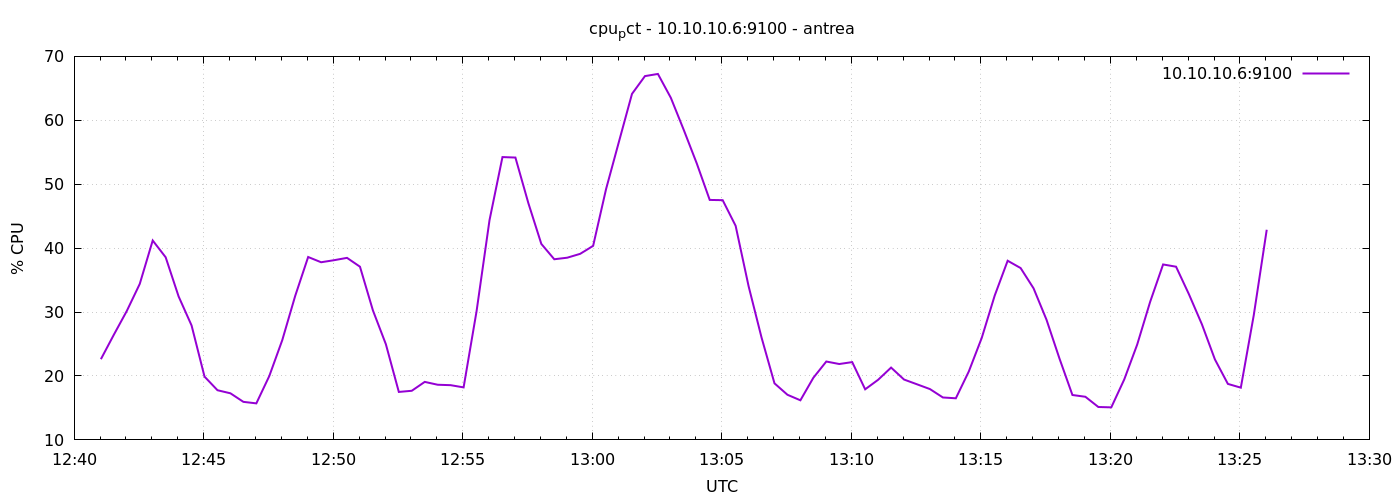

The data file committed next to this chart (first rows):
1777034462	22.628571428573373
1777034492	26.46
1777034522	30.17
1777034552	34.4
1777034582	41.19
1777034612	38.57
1777034642	32.44
1777034672	27.9
1777034702	19.9
1777034732	17.77
1777034762	17.29
1777034792	15.95
1777034822	15.71
1777034852	20
1777034882	25.6
1777034912	32.53
1777034942	38.61
1777034972	37.79
1777035002	38.11
1777035032	38.48
1777035062	37.1
1777035092	30.25
1777035122	24.97
1777035152	17.5
1777035182	17.69
1777035212	19.08
1777035242	18.63
1777035272	18.56
1777035302	18.21
1777035332	30.12
1777035362	44.37
1777035392	54.25
1777035422	54.17
1777035452	47.03
1777035482	40.66
1777035512	38.26
1777035542	38.5
1777035572	39.11
1777035602	40.36
1777035632	49.25
1777035662	56.71
1777035692	64.14
1777035722	66.91
1777035752	67.25
1777035782	63.51
1777035812	58.48
1777035842	53.25
1777035872	47.54
1777035902	47.5
1777035932	43.5
1777035962	34.06
1777035992	26.02
1777036022	18.85
1777036052	17.06
1777036082	16.2
1777036112	19.72
1777036142	22.26
1777036172	21.87
1777036202	22.17
1777036232	17.91
1777036262	19.4
... 30 more rows
